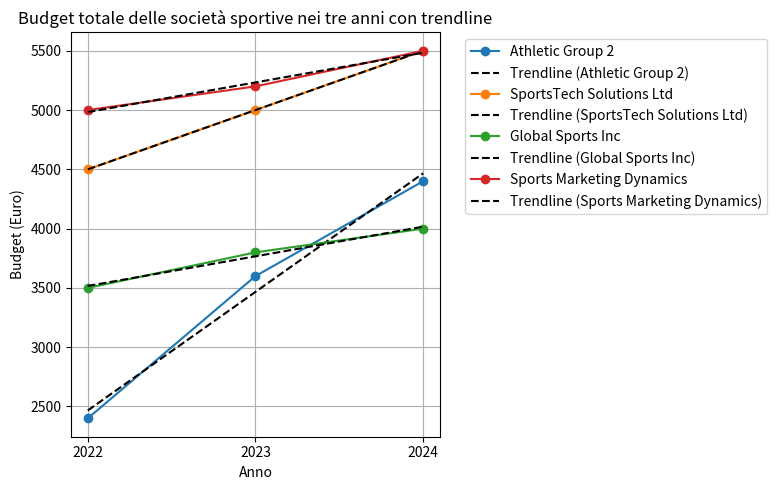

The script that saved this image:
import matplotlib.pyplot as plt
import numpy as np

# Dati delle società
societa = ["Athletic Group 2", "SportsTech Solutions Ltd", "Global Sports Inc", "Sports Marketing Dynamics"]

anni = ["2022", "2023", "2024"]

budget = {
    "Athletic Group 2": [2400, 3600, 4400],
    "SportsTech Solutions Ltd": [4500, 5000, 5500],
    "Global Sports Inc": [3500, 3800, 4000],
    "Sports Marketing Dynamics": [5000, 5200, 5500],
}

# Creazione del grafico
plt.figure(figsize=(8, 5))  # Ridimensiona il grafico

for societa_nome in societa:
    # Calcola la regressione lineare
    X = np.array([int(anno) for anno in anni]).reshape(-1, 1)
    y = np.array(budget[societa_nome])
    m, b = np.polyfit([int(anno) for anno in anni], budget[societa_nome], 1)  # Calcola la retta di regressione
    trendline = m * X + b
    
    # Traccia i punti dei dati
    plt.plot(anni, budget[societa_nome], 'o-', label=societa_nome)
    # Traccia la trendline
    plt.plot(anni, trendline, '--', label=f"Trendline ({societa_nome})", color='black')

plt.title("Budget totale delle società sportive nei tre anni con trendline")
plt.xlabel("Anno")
plt.ylabel("Budget (Euro)")
plt.legend(bbox_to_anchor=(1.05, 1), loc='upper left')
plt.grid(True)

# Mostra il grafico
plt.tight_layout()  # Ottimizza la disposizione degli elementi nel grafico
plt.show()
